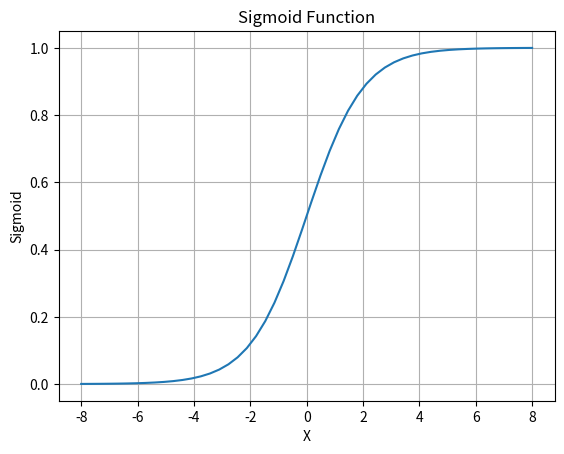

Reproduce this figure in Python.
import numpy as np
import matplotlib.pyplot as plt


def sigmoid(x):
    return 1.0 / (1.0 + np.exp(-x))


X = np.linspace(-8, 8, 50)
plt.plot(X, sigmoid(X))
plt.title('Sigmoid Function')
plt.ylabel('Sigmoid')
plt.xlabel('X')
plt.grid()
plt.show()

